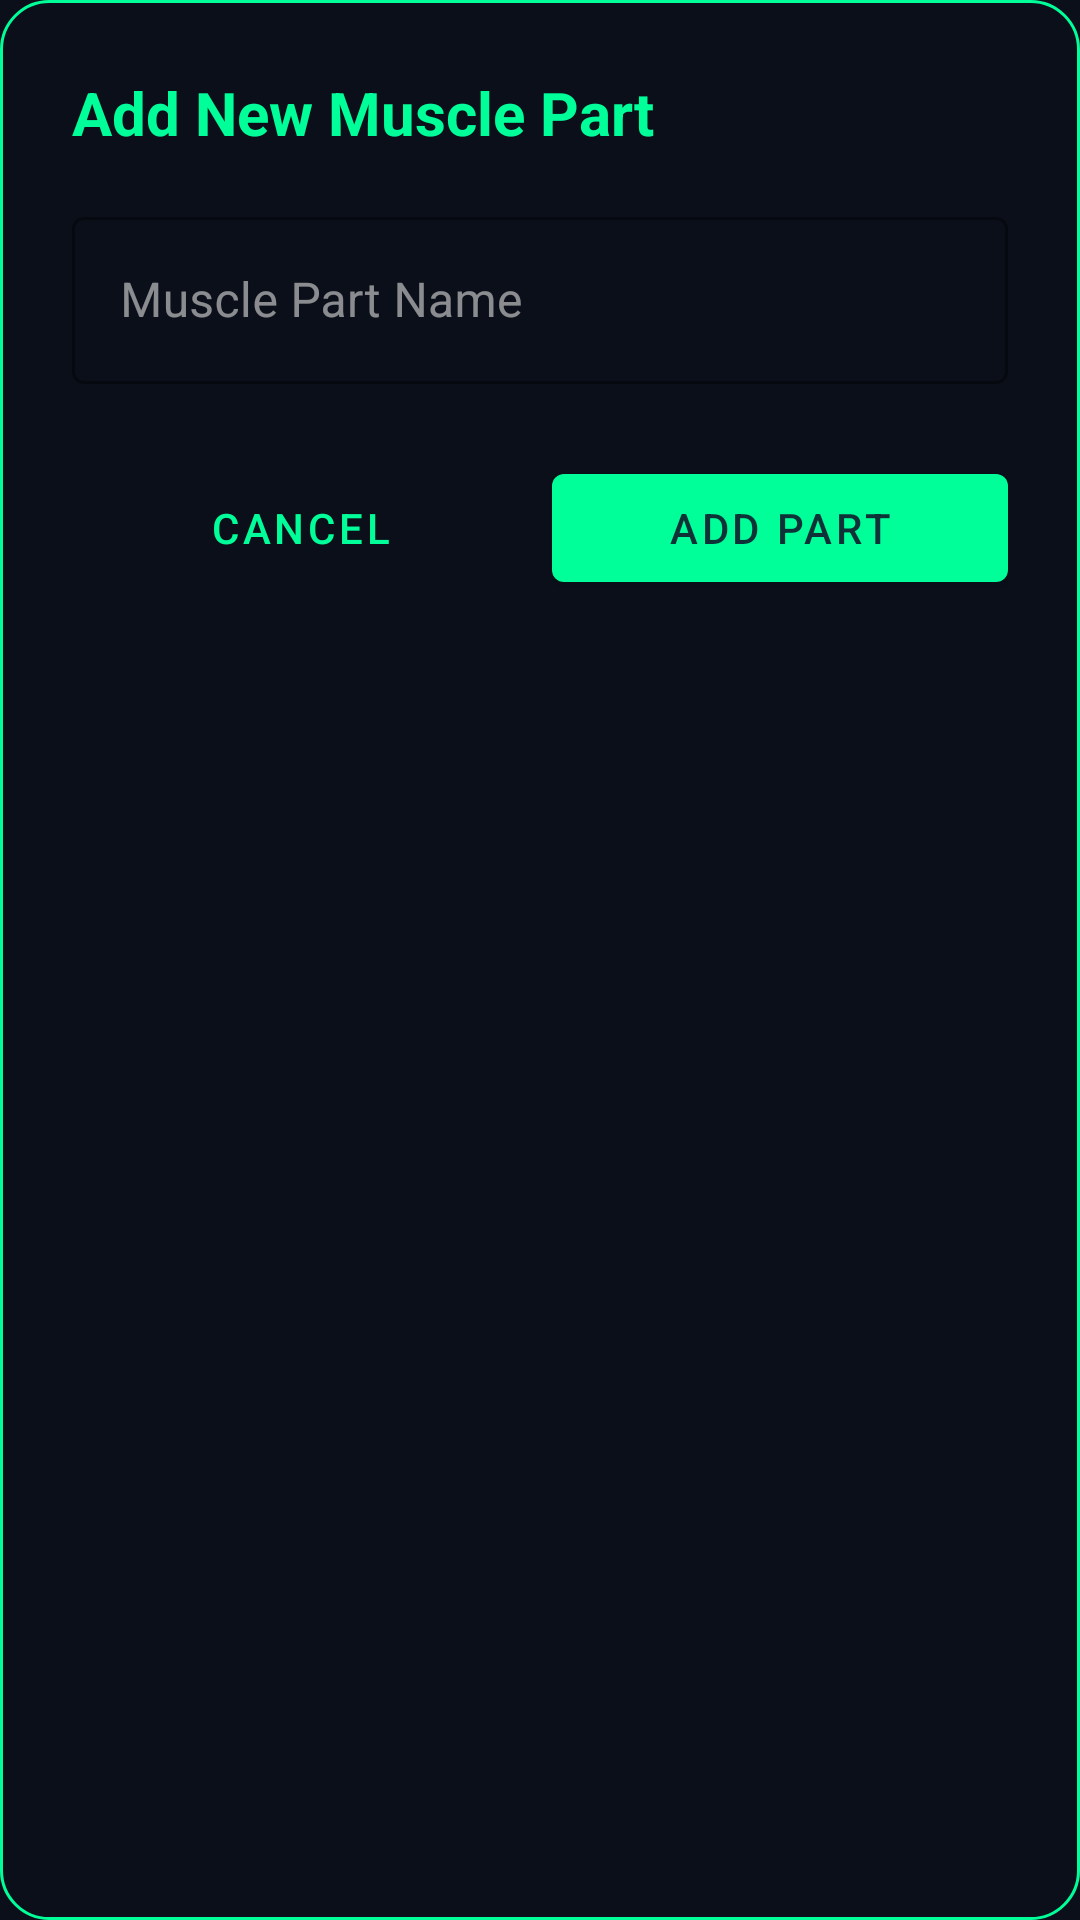

This screen was rendered from an Android layout file. Write that file and the resources it references.
<!-- AndroidManifest.xml: application theme Theme.WorkoutLog -->
<!-- res/layout/dialog_add_muscle_part.xml -->
<?xml version="1.0" encoding="utf-8"?>
<LinearLayout xmlns:android="http://schemas.android.com/apk/res/android"
    xmlns:app="http://schemas.android.com/apk/res-auto"
    android:layout_width="match_parent"
    android:layout_height="wrap_content"
    android:orientation="vertical"
    android:background="@drawable/dialog_background"
    android:padding="24dp">

    <TextView
        android:layout_width="wrap_content"
        android:layout_height="wrap_content"
        android:text="Add New Muscle Part"
        android:textColor="@color/colorOnPrimary"
        android:textSize="20sp"
        android:textStyle="bold"
        android:layout_marginBottom="16dp"/>

    <com.google.android.material.textfield.TextInputLayout
        android:id="@+id/layout_muscle_part_name"
        style="@style/Widget.MaterialComponents.TextInputLayout.OutlinedBox"
        android:layout_width="match_parent"
        android:layout_height="wrap_content"
        app:boxStrokeColor="@color/colorOnPrimary"
        app:hintTextColor="@color/colorOnPrimary"
        app:startIconDrawable="@drawable/ic_add_category"
        app:startIconTint="@color/colorOnPrimary"
        android:hint="Muscle Part Name">

        <com.google.android.material.textfield.TextInputEditText
            android:id="@+id/edit_muscle_part_name"
            android:layout_width="match_parent"
            android:layout_height="wrap_content"
            android:textColor="@color/colorOnBackground" />
    </com.google.android.material.textfield.TextInputLayout>

    <LinearLayout
        android:layout_width="match_parent"
        android:layout_height="wrap_content"
        android:orientation="horizontal"
        android:layout_marginTop="24dp">

        <com.google.android.material.button.MaterialButton
            android:id="@+id/button_cancel"
            style="@style/Widget.MaterialComponents.Button.TextButton"
            android:layout_width="0dp"
            android:layout_height="wrap_content"
            android:layout_weight="1"
            android:text="Cancel"
            android:textColor="@color/colorOnPrimary"/>

        <com.google.android.material.button.MaterialButton
            android:id="@+id/button_add"
            android:layout_width="0dp"
            android:layout_height="wrap_content"
            android:layout_weight="1"
            android:layout_marginStart="8dp"
            android:text="Add Part"
            android:textColor="@color/colorPrimary"
            app:backgroundTint="@color/colorOnPrimary"/>
    </LinearLayout>
</LinearLayout>
<!-- resources referenced by this layout -->
<resources>
  <color name="colorOnBackground">#E0E0E0</color>
  <color name="colorOnPrimary">#00FF99</color>
  <color name="colorPrimary">#0F3238</color>
  <!-- drawable dialog_background (drawable) -->
  <?xml version="1.0" encoding="utf-8"?>
  <shape xmlns:android="http://schemas.android.com/apk/res/android"
      android:shape="rectangle">
  
      <solid android:color="@color/colorBackground" />
      <corners android:radius="16dp" />
      <stroke android:width="1dp" android:color="@color/colorOnPrimary" />
  
  </shape>
  <style name="Theme.WorkoutLog" parent="Theme.MaterialComponents.DayNight.NoActionBar">
          <item name="colorPrimary">@color/colorPrimary</item>
          <item name="colorOnPrimary">@color/colorOnPrimary</item>
          <item name="colorSecondary">@color/colorSecondary</item>
          <item name="colorOnSecondary">@color/colorOnSecondary</item>
          <item name="android:colorBackground">@color/colorBackground</item>
          <item name="colorOnBackground">@color/colorOnBackground</item>
          <item name="colorSurface">@color/colorSurface</item>
          <item name="colorOnSurface">@color/colorOnSurface</item>
      </style>
  <color name="colorBackground">#0A0F1A</color>
  <color name="colorSecondary">#B900FF</color>
  <color name="colorOnSecondary">#FFFFFF</color>
  <color name="colorSurface">#0A0F1A</color>
  <color name="colorOnSurface">#E0E0E0</color>
</resources>
